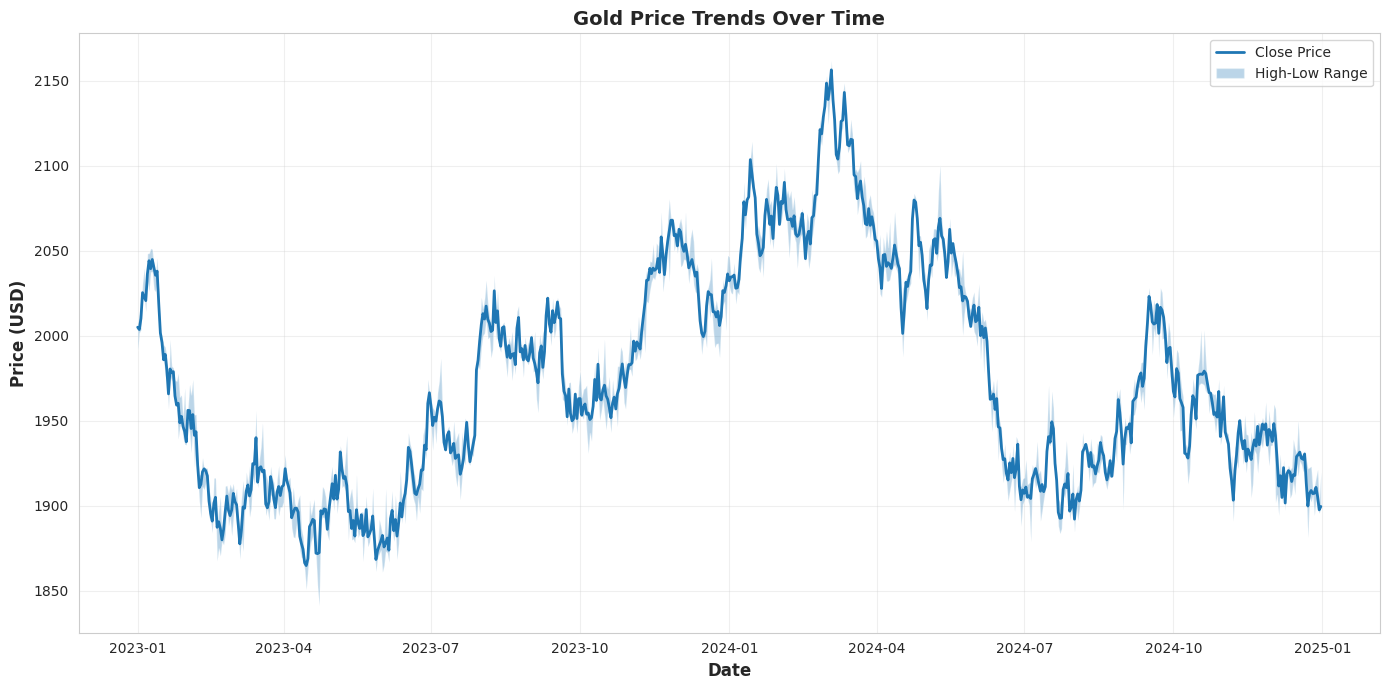
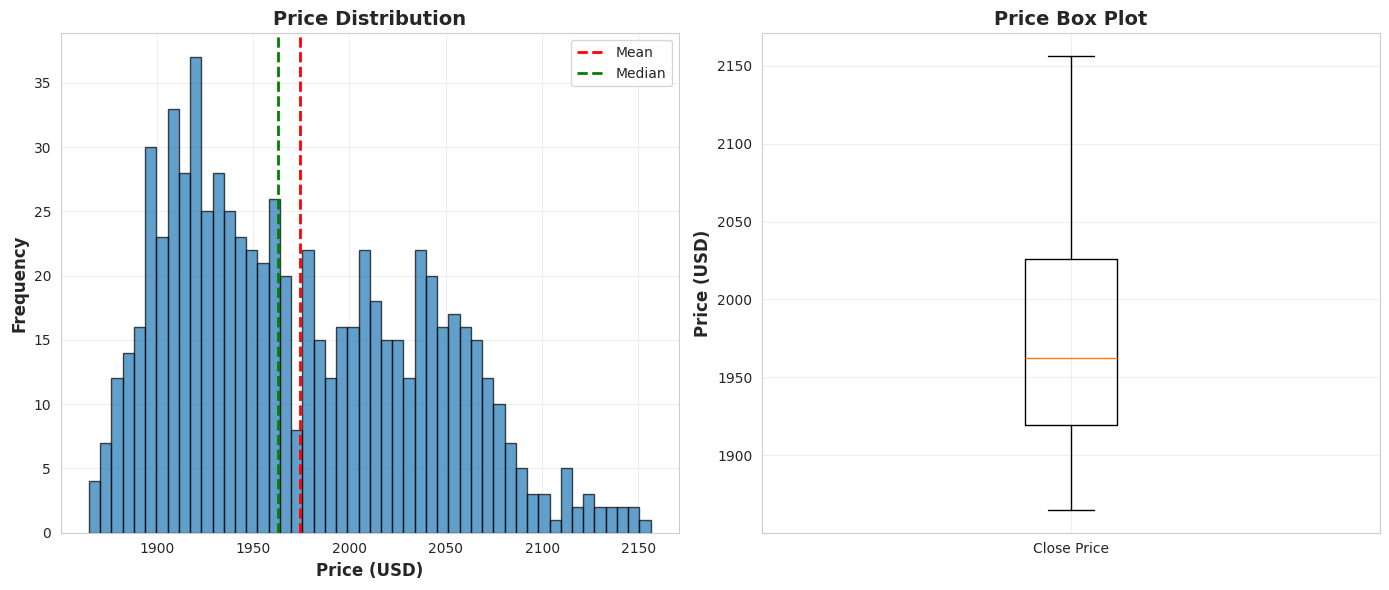
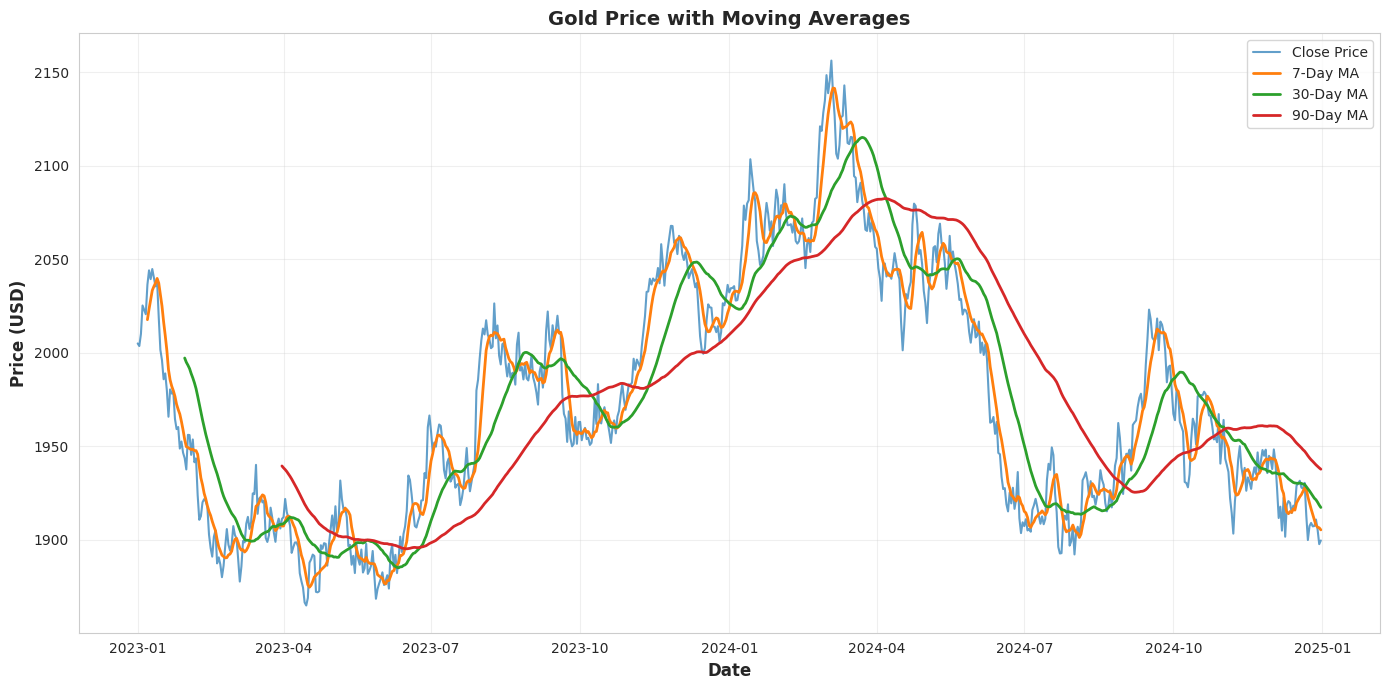
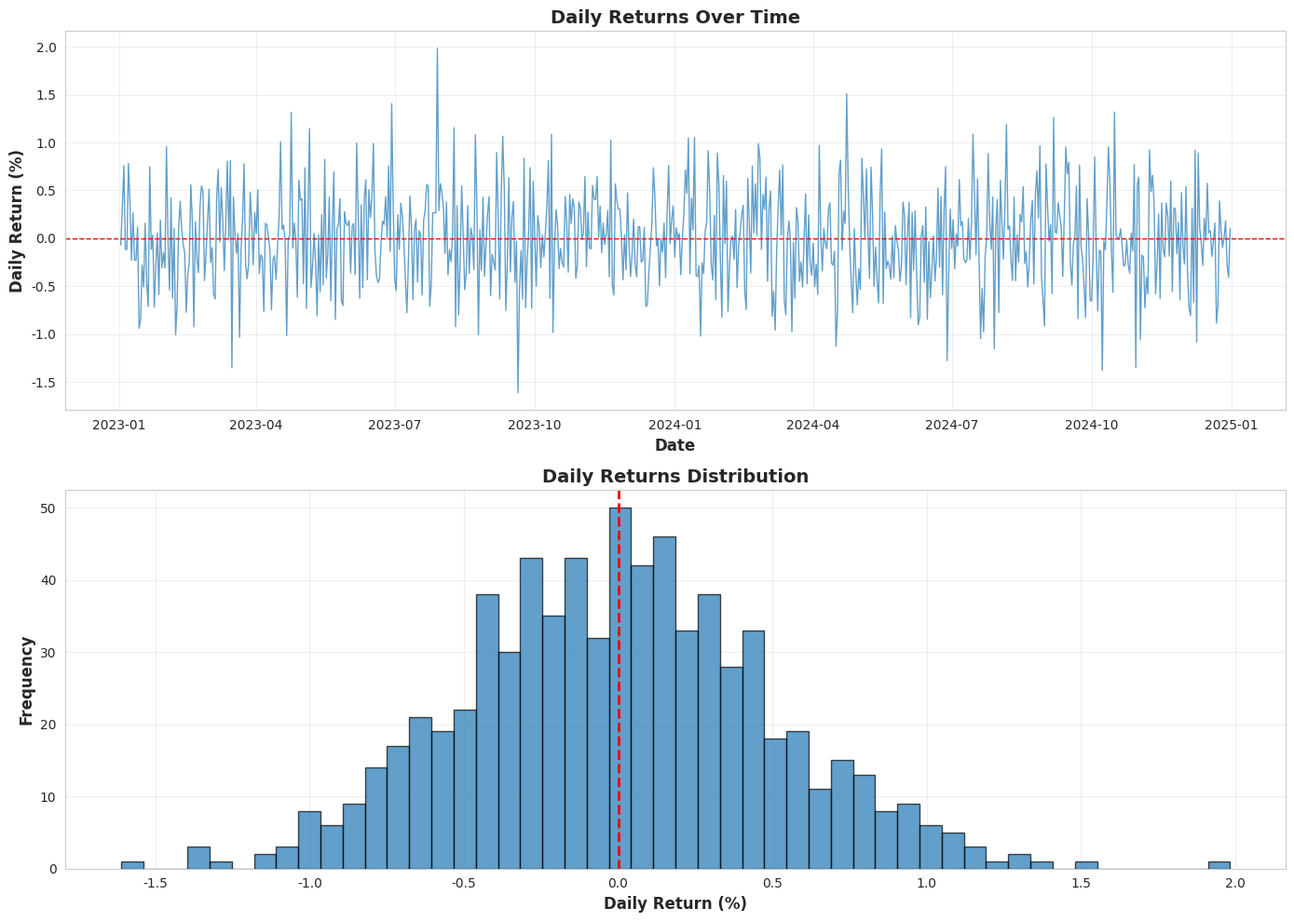
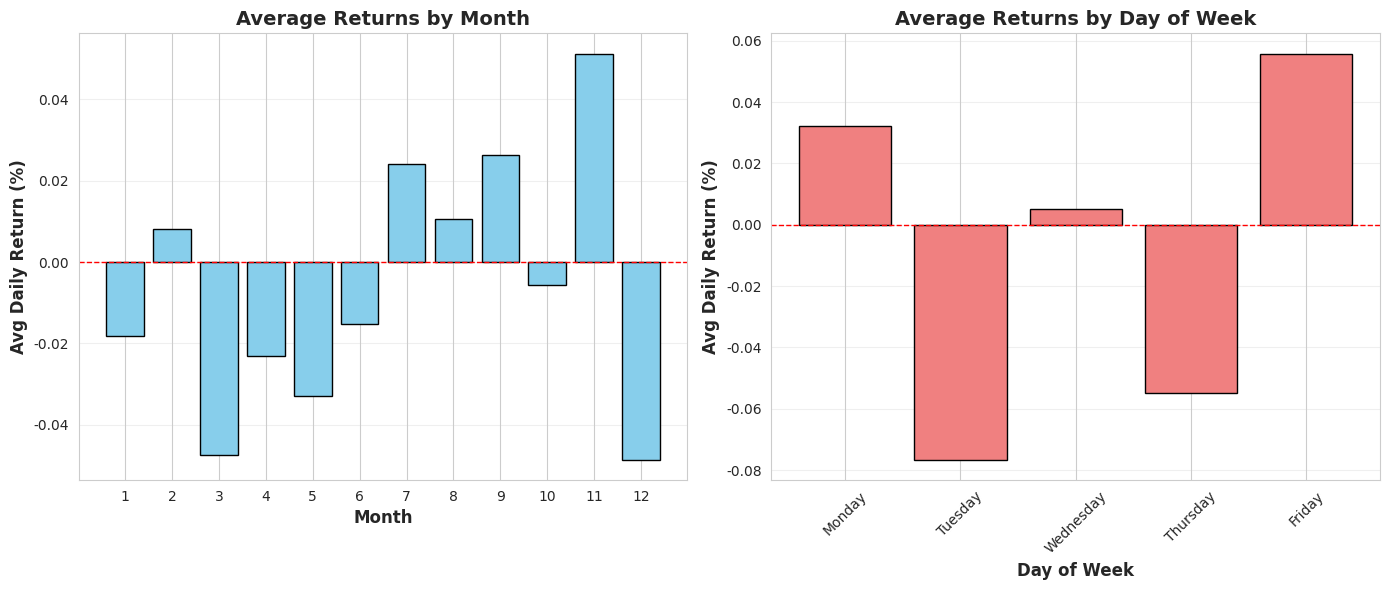
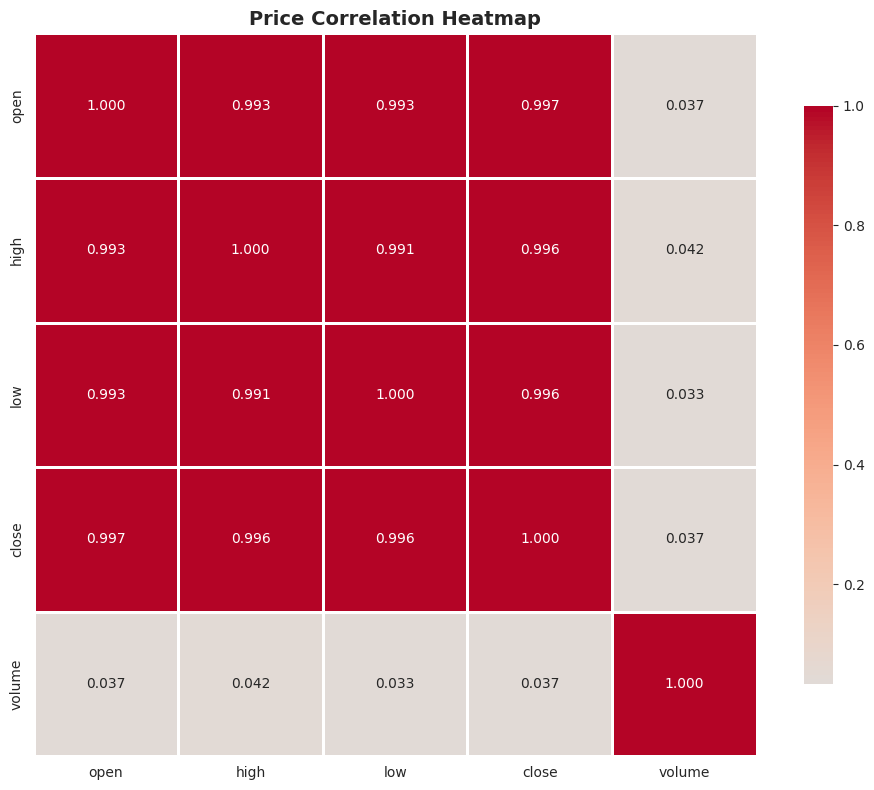
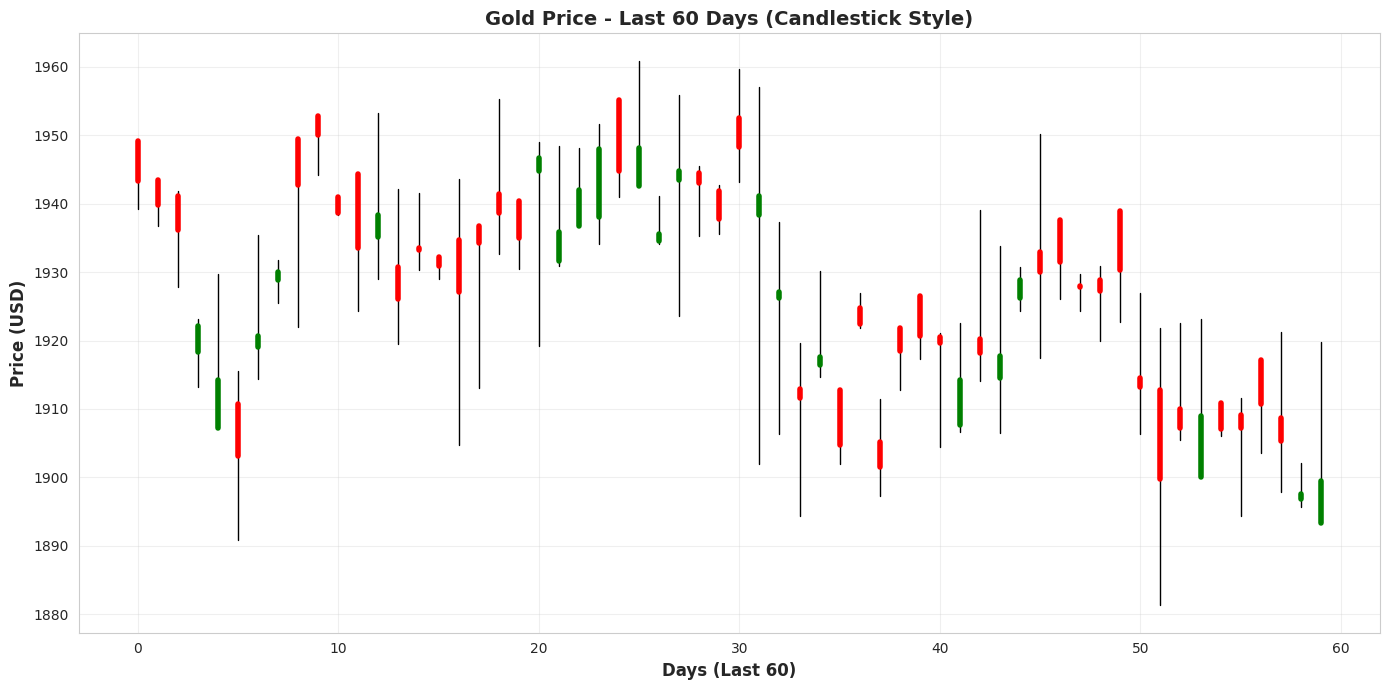

Source code (Python) for these figures, in order:
"""
Exploratory Data Analysis for Gold Price Data
"""
import pandas as pd
import numpy as np
import matplotlib
matplotlib.use('Agg')  # Use non-GUI backend for Airflow
import matplotlib.pyplot as plt
import seaborn as sns
from datetime import datetime
import os
import logging
from scipy import stats

logging.basicConfig(level=logging.INFO)
logger = logging.getLogger(__name__)

# Set style
sns.set_style("whitegrid")
plt.rcParams['figure.figsize'] = (12, 6)


class GoldPriceEDA:
    """Perform comprehensive EDA on gold price data"""
    
    def __init__(self, df, output_dir='./airflow/include/data/eda'):
        """
        Initialize EDA analyzer
        
        Args:
            df (pd.DataFrame): Gold price data
            output_dir (str): Directory to save plots
        """
        self.df = df.copy()
        self.output_dir = output_dir
        os.makedirs(output_dir, exist_ok=True)
        
        # Ensure date column is datetime
        date_col = 'Date' if 'Date' in self.df.columns else 'date'
        self.df[date_col] = pd.to_datetime(self.df[date_col])
        self.df = self.df.sort_values(date_col)
        
        # Standardize column names for easier access
        self.df.columns = self.df.columns.str.lower()
        
        self.stats_report = {}
        self.plots = []
    
    def run_full_analysis(self):
        """Run complete EDA pipeline"""
        logger.info("Starting comprehensive EDA...")
        
        self._compute_summary_statistics()
        self._analyze_trends()
        self._detect_seasonality()
        self._analyze_volatility()
        self._detect_anomalies()
        
        # Generate all plots
        self._plot_price_trends()
        self._plot_distribution()
        self._plot_moving_averages()
        self._plot_daily_returns()
        self._plot_seasonal_patterns()
        self._plot_correlation_heatmap()
        self._plot_candlestick_style()
        
        logger.info(f"✅ EDA complete! Generated {len(self.plots)} visualizations")
        
        return self.stats_report, self.plots
    
    def _compute_summary_statistics(self):
        """Compute comprehensive summary statistics"""
        logger.info("Computing summary statistics...")
        
        close_prices = self.df['close']
        
        stats = {
            'count': len(self.df),
            'date_range': {
                'start': str(self.df['date'].min().date()),
                'end': str(self.df['date'].max().date()),
                'days': (self.df['date'].max() - self.df['date'].min()).days
            },
            'price_statistics': {
                'mean': float(close_prices.mean()),
                'median': float(close_prices.median()),
                'std': float(close_prices.std()),
                'min': float(close_prices.min()),
                'max': float(close_prices.max()),
                'range': float(close_prices.max() - close_prices.min()),
                'q1': float(close_prices.quantile(0.25)),
                'q3': float(close_prices.quantile(0.75)),
                'iqr': float(close_prices.quantile(0.75) - close_prices.quantile(0.25))
            },
            'daily_changes': {
                'mean_change': float(self.df['close'].diff().mean()),
                'mean_pct_change': float(self.df['close'].pct_change().mean() * 100),
                'std_pct_change': float(self.df['close'].pct_change().std() * 100)
            }
        }
        
        self.stats_report['summary'] = stats
        
        logger.info("=" * 60)
        logger.info("SUMMARY STATISTICS")
        logger.info("=" * 60)
        logger.info(f"Total Records: {stats['count']}")
        logger.info(f"Date Range: {stats['date_range']['start']} to {stats['date_range']['end']}")
        logger.info(f"Mean Price: ${stats['price_statistics']['mean']:,.2f}")
        logger.info(f"Median Price: ${stats['price_statistics']['median']:,.2f}")
        logger.info(f"Std Dev: ${stats['price_statistics']['std']:,.2f}")
        logger.info(f"Price Range: ${stats['price_statistics']['min']:,.2f} - ${stats['price_statistics']['max']:,.2f}")
        logger.info("=" * 60)
    
    def _analyze_trends(self):
        """Analyze overall trends"""
        logger.info("Analyzing price trends...")
        
        # Calculate returns
        self.df['daily_return'] = self.df['close'].pct_change() * 100
        self.df['cumulative_return'] = (1 + self.df['close'].pct_change()).cumprod() - 1
        
        # Calculate moving averages
        self.df['ma_7'] = self.df['close'].rolling(window=7).mean()
        self.df['ma_30'] = self.df['close'].rolling(window=30).mean()
        self.df['ma_90'] = self.df['close'].rolling(window=90).mean()
        
        # Trend statistics
        total_return = float((self.df['close'].iloc[-1] / self.df['close'].iloc[0] - 1) * 100)
        
        # Count up and down days
        up_days = (self.df['daily_return'] > 0).sum()
        down_days = (self.df['daily_return'] < 0).sum()
        
        trends = {
            'total_return_pct': total_return,
            'up_days': int(up_days),
            'down_days': int(down_days),
            'up_days_pct': float(up_days / len(self.df) * 100),
            'best_day': {
                'date': str(self.df.loc[self.df['daily_return'].idxmax(), 'date'].date()),
                'return': float(self.df['daily_return'].max())
            },
            'worst_day': {
                'date': str(self.df.loc[self.df['daily_return'].idxmin(), 'date'].date()),
                'return': float(self.df['daily_return'].min())
            }
        }
        
        self.stats_report['trends'] = trends
        
        logger.info("=" * 60)
        logger.info("TREND ANALYSIS")
        logger.info("=" * 60)
        logger.info(f"Total Return: {total_return:.2f}%")
        logger.info(f"Up Days: {up_days} ({trends['up_days_pct']:.1f}%)")
        logger.info(f"Down Days: {down_days}")
        logger.info(f"Best Day: {trends['best_day']['date']} (+{trends['best_day']['return']:.2f}%)")
        logger.info(f"Worst Day: {trends['worst_day']['date']} ({trends['worst_day']['return']:.2f}%)")
        logger.info("=" * 60)
    
    def _detect_seasonality(self):
        """Detect seasonal patterns"""
        logger.info("Analyzing seasonal patterns...")
        
        # Extract temporal features
        self.df['month'] = self.df['date'].dt.month
        self.df['quarter'] = self.df['date'].dt.quarter
        self.df['day_of_week'] = self.df['date'].dt.dayofweek
        self.df['day_name'] = self.df['date'].dt.day_name()
        
        # Monthly statistics
        monthly_avg = self.df.groupby('month')['close'].mean()
        monthly_returns = self.df.groupby('month')['daily_return'].mean()
        
        # Day of week statistics
        dow_avg = self.df.groupby('day_name')['daily_return'].mean()
        
        seasonality = {
            'best_month': {
                'month': int(monthly_returns.idxmax()),
                'avg_return': float(monthly_returns.max())
            },
            'worst_month': {
                'month': int(monthly_returns.idxmin()),
                'avg_return': float(monthly_returns.min())
            },
            'best_day': str(dow_avg.idxmax()),
            'worst_day': str(dow_avg.idxmin())
        }
        
        self.stats_report['seasonality'] = seasonality
        
        logger.info("=" * 60)
        logger.info("SEASONALITY ANALYSIS")
        logger.info("=" * 60)
        logger.info(f"Best Month: {seasonality['best_month']['month']} (Avg return: {seasonality['best_month']['avg_return']:.3f}%)")
        logger.info(f"Worst Month: {seasonality['worst_month']['month']} (Avg return: {seasonality['worst_month']['avg_return']:.3f}%)")
        logger.info(f"Best Day of Week: {seasonality['best_day']}")
        logger.info(f"Worst Day of Week: {seasonality['worst_day']}")
        logger.info("=" * 60)
    
    def _analyze_volatility(self):
        """Analyze price volatility"""
        logger.info("Analyzing volatility...")
        
        # Calculate volatility (rolling standard deviation of returns)
        self.df['volatility_30d'] = self.df['daily_return'].rolling(window=30).std()
        
        volatility = {
            'current_volatility': float(self.df['volatility_30d'].iloc[-1]),
            'avg_volatility': float(self.df['volatility_30d'].mean()),
            'max_volatility': float(self.df['volatility_30d'].max()),
            'min_volatility': float(self.df['volatility_30d'].min())
        }
        
        self.stats_report['volatility'] = volatility
        
        logger.info("=" * 60)
        logger.info("VOLATILITY ANALYSIS")
        logger.info("=" * 60)
        logger.info(f"Current 30-day Volatility: {volatility['current_volatility']:.2f}%")
        logger.info(f"Average Volatility: {volatility['avg_volatility']:.2f}%")
        logger.info(f"Max Volatility: {volatility['max_volatility']:.2f}%")
        logger.info("=" * 60)
    
    def _detect_anomalies(self):
        """Detect anomalies using statistical methods"""
        logger.info("Detecting anomalies...")

        # Work only on valid returns
        returns_df = self.df[['date', 'daily_return']].dropna().copy()

        # Z-score
        returns_df['z_score'] = np.abs(stats.zscore(returns_df['daily_return']))

        # Anomalies threshold
        anomalies = returns_df[returns_df['z_score'] > 3]

        anomaly_info = {
            'count': int(len(anomalies)),
            'dates': [str(d.date()) for d in anomalies['date'].head(5)]
        }
        self.stats_report['anomalies'] = anomaly_info

        logger.info("=" * 60)
        logger.info("ANOMALY DETECTION")
        logger.info("=" * 60)
        logger.info(f"Anomalies Detected: {anomaly_info['count']}")
        if anomaly_info['dates']:
            logger.info(f"Sample Dates: {', '.join(anomaly_info['dates'][:3])}")
        logger.info("=" * 60)
    
    def _plot_price_trends(self):
        """Plot price trends over time"""
        fig, ax = plt.subplots(figsize=(14, 7))
        
        ax.plot(self.df['date'], self.df['close'], label='Close Price', linewidth=2)
        ax.fill_between(self.df['date'], self.df['low'], self.df['high'], alpha=0.3, label='High-Low Range')
        
        ax.set_xlabel('Date', fontsize=12, fontweight='bold')
        ax.set_ylabel('Price (USD)', fontsize=12, fontweight='bold')
        ax.set_title('Gold Price Trends Over Time', fontsize=14, fontweight='bold')
        ax.legend()
        ax.grid(True, alpha=0.3)
        
        plt.tight_layout()
        filepath = os.path.join(self.output_dir, 'price_trends.png')
        plt.savefig(filepath, dpi=300, bbox_inches='tight')
        plt.close()
        
        self.plots.append(filepath)
        logger.info(f"✅ Generated: price_trends.png")
    
    def _plot_distribution(self):
        """Plot price distribution"""
        fig, axes = plt.subplots(1, 2, figsize=(14, 6))
        
        # Histogram
        axes[0].hist(self.df['close'], bins=50, edgecolor='black', alpha=0.7)
        axes[0].axvline(self.df['close'].mean(), color='red', linestyle='--', linewidth=2, label='Mean')
        axes[0].axvline(self.df['close'].median(), color='green', linestyle='--', linewidth=2, label='Median')
        axes[0].set_xlabel('Price (USD)', fontsize=12, fontweight='bold')
        axes[0].set_ylabel('Frequency', fontsize=12, fontweight='bold')
        axes[0].set_title('Price Distribution', fontsize=14, fontweight='bold')
        axes[0].legend()
        axes[0].grid(True, alpha=0.3)
        
        # Box plot
        axes[1].boxplot([self.df['close']], labels=['Close Price'])
        axes[1].set_ylabel('Price (USD)', fontsize=12, fontweight='bold')
        axes[1].set_title('Price Box Plot', fontsize=14, fontweight='bold')
        axes[1].grid(True, alpha=0.3)
        
        plt.tight_layout()
        filepath = os.path.join(self.output_dir, 'price_distribution.png')
        plt.savefig(filepath, dpi=300, bbox_inches='tight')
        plt.close()
        
        self.plots.append(filepath)
        logger.info(f"✅ Generated: price_distribution.png")
    
    def _plot_moving_averages(self):
        """Plot moving averages"""
        fig, ax = plt.subplots(figsize=(14, 7))
        
        ax.plot(self.df['date'], self.df['close'], label='Close Price', linewidth=1.5, alpha=0.7)
        ax.plot(self.df['date'], self.df['ma_7'], label='7-Day MA', linewidth=2)
        ax.plot(self.df['date'], self.df['ma_30'], label='30-Day MA', linewidth=2)
        ax.plot(self.df['date'], self.df['ma_90'], label='90-Day MA', linewidth=2)
        
        ax.set_xlabel('Date', fontsize=12, fontweight='bold')
        ax.set_ylabel('Price (USD)', fontsize=12, fontweight='bold')
        ax.set_title('Gold Price with Moving Averages', fontsize=14, fontweight='bold')
        ax.legend()
        ax.grid(True, alpha=0.3)
        
        plt.tight_layout()
        filepath = os.path.join(self.output_dir, 'moving_averages.png')
        plt.savefig(filepath, dpi=300, bbox_inches='tight')
        plt.close()
        
        self.plots.append(filepath)
        logger.info(f"✅ Generated: moving_averages.png")
    
    def _plot_daily_returns(self):
        """Plot daily returns"""
        fig, axes = plt.subplots(2, 1, figsize=(14, 10))
        
        # Returns over time
        axes[0].plot(self.df['date'], self.df['daily_return'], linewidth=1, alpha=0.7)
        axes[0].axhline(y=0, color='red', linestyle='--', linewidth=1)
        axes[0].set_xlabel('Date', fontsize=12, fontweight='bold')
        axes[0].set_ylabel('Daily Return (%)', fontsize=12, fontweight='bold')
        axes[0].set_title('Daily Returns Over Time', fontsize=14, fontweight='bold')
        axes[0].grid(True, alpha=0.3)
        
        # Returns distribution
        axes[1].hist(self.df['daily_return'].dropna(), bins=50, edgecolor='black', alpha=0.7)
        axes[1].axvline(0, color='red', linestyle='--', linewidth=2)
        axes[1].set_xlabel('Daily Return (%)', fontsize=12, fontweight='bold')
        axes[1].set_ylabel('Frequency', fontsize=12, fontweight='bold')
        axes[1].set_title('Daily Returns Distribution', fontsize=14, fontweight='bold')
        axes[1].grid(True, alpha=0.3)
        
        plt.tight_layout()
        filepath = os.path.join(self.output_dir, 'daily_returns.png')
        plt.savefig(filepath, dpi=300, bbox_inches='tight')
        plt.close()
        
        self.plots.append(filepath)
        logger.info(f"✅ Generated: daily_returns.png")
    
    def _plot_seasonal_patterns(self):
        """Plot seasonal patterns"""
        fig, axes = plt.subplots(1, 2, figsize=(14, 6))
        
        # Monthly average returns
        monthly_returns = self.df.groupby('month')['daily_return'].mean()
        axes[0].bar(monthly_returns.index, monthly_returns.values, color='skyblue', edgecolor='black')
        axes[0].axhline(y=0, color='red', linestyle='--', linewidth=1)
        axes[0].set_xlabel('Month', fontsize=12, fontweight='bold')
        axes[0].set_ylabel('Avg Daily Return (%)', fontsize=12, fontweight='bold')
        axes[0].set_title('Average Returns by Month', fontsize=14, fontweight='bold')
        axes[0].set_xticks(range(1, 13))
        axes[0].grid(True, alpha=0.3, axis='y')
        
        # Day of week average returns
        day_order = ['Monday', 'Tuesday', 'Wednesday', 'Thursday', 'Friday']
        dow_returns = self.df.groupby('day_name')['daily_return'].mean().reindex(day_order)
        axes[1].bar(range(len(dow_returns)), dow_returns.values, color='lightcoral', edgecolor='black')
        axes[1].axhline(y=0, color='red', linestyle='--', linewidth=1)
        axes[1].set_xlabel('Day of Week', fontsize=12, fontweight='bold')
        axes[1].set_ylabel('Avg Daily Return (%)', fontsize=12, fontweight='bold')
        axes[1].set_title('Average Returns by Day of Week', fontsize=14, fontweight='bold')
        axes[1].set_xticks(range(len(day_order)))
        axes[1].set_xticklabels(day_order, rotation=45)
        axes[1].grid(True, alpha=0.3, axis='y')
        
        plt.tight_layout()
        filepath = os.path.join(self.output_dir, 'seasonal_patterns.png')
        plt.savefig(filepath, dpi=300, bbox_inches='tight')
        plt.close()
        
        self.plots.append(filepath)
        logger.info(f"✅ Generated: seasonal_patterns.png")
    
    def _plot_correlation_heatmap(self):
        """Plot correlation heatmap"""
        # Select numeric columns
        corr_cols = ['open', 'high', 'low', 'close', 'volume']
        corr_matrix = self.df[corr_cols].corr()
        
        fig, ax = plt.subplots(figsize=(10, 8))
        sns.heatmap(corr_matrix, annot=True, fmt='.3f', cmap='coolwarm', center=0,
                    square=True, linewidths=1, cbar_kws={"shrink": 0.8})
        ax.set_title('Price Correlation Heatmap', fontsize=14, fontweight='bold')
        
        plt.tight_layout()
        filepath = os.path.join(self.output_dir, 'correlation_heatmap.png')
        plt.savefig(filepath, dpi=300, bbox_inches='tight')
        plt.close()
        
        self.plots.append(filepath)
        logger.info(f"✅ Generated: correlation_heatmap.png")
    
    def _plot_candlestick_style(self):
        """Plot candlestick-style chart"""
        # Sample last 60 days for readability
        recent_data = self.df.tail(60)
        
        fig, ax = plt.subplots(figsize=(14, 7))
        
        # Determine up/down days
        colors = ['green' if row['close'] >= row['open'] else 'red' 
                  for _, row in recent_data.iterrows()]
        
        # Plot high-low lines
        for idx, (_, row) in enumerate(recent_data.iterrows()):
            ax.plot([idx, idx], [row['low'], row['high']], color='black', linewidth=1)
            ax.plot([idx, idx], [row['open'], row['close']], color=colors[idx], linewidth=4)
        
        ax.set_xlabel('Days (Last 60)', fontsize=12, fontweight='bold')
        ax.set_ylabel('Price (USD)', fontsize=12, fontweight='bold')
        ax.set_title('Gold Price - Last 60 Days (Candlestick Style)', fontsize=14, fontweight='bold')
        ax.grid(True, alpha=0.3)
        
        plt.tight_layout()
        filepath = os.path.join(self.output_dir, 'candlestick_chart.png')
        plt.savefig(filepath, dpi=300, bbox_inches='tight')
        plt.close()
        
        self.plots.append(filepath)
        logger.info(f"✅ Generated: candlestick_chart.png")
    
    def get_stats_report(self):
        """Return the statistics report"""
        return self.stats_report
    
    def get_plot_paths(self):
        """Return list of generated plot paths"""
        return self.plots


def perform_eda(df, output_dir='data/eda'):
    """
    Convenience function to perform EDA
    
    Args:
        df (pd.DataFrame): Gold price data
        output_dir (str): Directory to save plots
    
    Returns:
        tuple: (stats_report, plot_paths)
    """
    analyzer = GoldPriceEDA(df, output_dir)
    stats_report, plots = analyzer.run_full_analysis()
    
    return stats_report, plots


# Test the analyzer
if __name__ == "__main__":
    # Create sample data
    dates = pd.date_range(start='2023-01-01', end='2024-12-31', freq='D')
    np.random.seed(42)
    prices = 2000 + np.cumsum(np.random.randn(len(dates)) * 10)
    
    test_data = pd.DataFrame({
        'date': dates,
        'open': prices + np.random.randn(len(dates)) * 5,
        'high': prices + np.abs(np.random.randn(len(dates)) * 10),
        'low': prices - np.abs(np.random.randn(len(dates)) * 10),
        'close': prices,
        'volume': np.random.randint(100000, 200000, len(dates))
    })
    
    stats, plots = perform_eda(test_data, 'test_eda')
    print(f"Generated {len(plots)} plots")
